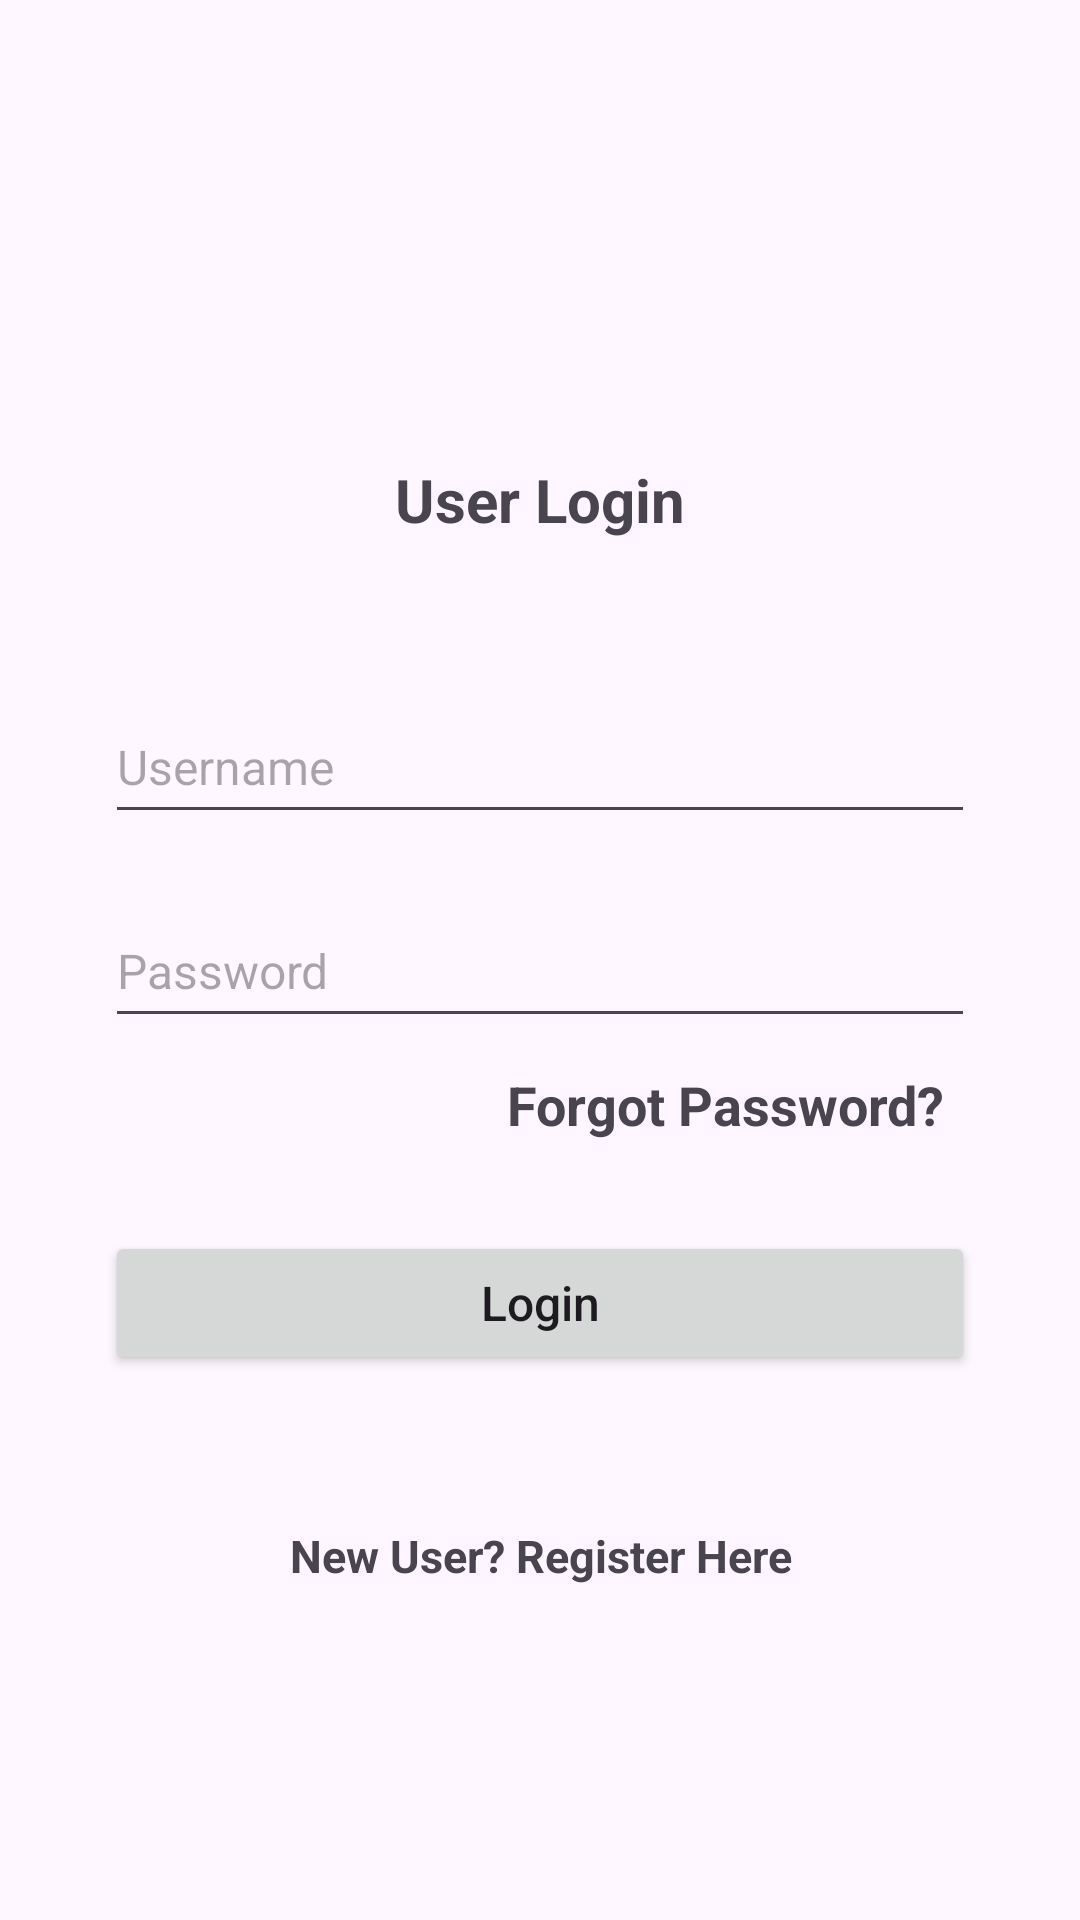

Reconstruct the res/layout file that produces this screen, plus the resources it refers to.
<!-- AndroidManifest.xml: application theme Theme.MyOfficeApplication2 -->
<!-- res/layout/activity_login.xml -->
<?xml version="1.0" encoding="utf-8"?>
<RelativeLayout xmlns:android="http://schemas.android.com/apk/res/android"
    xmlns:app="http://schemas.android.com/apk/res-auto"
    xmlns:tools="http://schemas.android.com/tools"
    android:layout_width="match_parent"
    android:layout_height="match_parent">


    <LinearLayout
        android:layout_width="match_parent"
        android:layout_height="wrap_content"
        android:layout_centerVertical="true"
        android:orientation="vertical"
        android:gravity="center"
        android:padding="10dp">

        <TextView

            android:layout_width="match_parent"
            android:layout_height="wrap_content"
            android:layout_marginTop="50dp"
            android:elevation="3dp"
            android:gravity="center_horizontal"
            android:text="User Login"
            android:textSize="20sp"
            android:textStyle="bold" />
        <EditText
            android:id="@+id/editTextUsername"
            android:layout_width="match_parent"
            android:layout_height="wrap_content"
            android:layout_marginLeft="25dp"
            android:layout_marginTop="50dp"
            android:layout_marginRight="25dp"
            android:maxLines="1"
            android:singleLine="true"
            android:hint="Username"
            android:drawableLeft="@drawable/baseline_person_24"
            android:drawablePadding="2dp"
            android:inputType="textEmailAddress"
            android:minHeight="48dp"
            android:textSize="16sp" />
        <EditText
            android:id="@+id/editTextPassword"
            android:layout_width="match_parent"
            android:layout_height="wrap_content"
            android:layout_marginLeft="25dp"
            android:layout_marginTop="20dp"
            android:layout_marginRight="25dp"
            android:hint="Password"
            android:maxLines="1"
            android:singleLine="true"
            android:drawableLeft="@drawable/baseline_lock_24"
            android:drawablePadding="2dp"
            android:inputType="textPassword"
            android:minHeight="48dp"
            android:textSize="16sp" />
        <TextView

            android:layout_width="wrap_content"
            android:layout_height="wrap_content"
            android:id="@+id/txtForgotPassword"
            android:layout_marginTop="10dp"
            android:layout_marginRight="35dp"
            android:elevation="3dp"
            android:layout_gravity="end"
            android:text="Forgot Password?"
            android:textSize="18dp"
            android:textStyle="bold" />
        <Button
            android:id="@+id/buttonLogin"
            android:layout_width="match_parent"
            android:layout_height="wrap_content"
            android:layout_marginLeft="25dp"
            android:layout_marginTop="30dp"
            android:layout_marginRight="25dp"
            android:textSize="16sp"
            android:textAllCaps="false"
            android:text="Login" />
        <TextView
            android:id="@+id/textViewRegister"
            android:layout_width="match_parent"
            android:layout_height="wrap_content"
            android:layout_marginTop="50dp"
            android:elevation="3dp"
            android:gravity="center"
            android:layout_marginBottom="8dp"
            android:text="New User? Register Here"
            android:textSize="15sp"
            android:textStyle="bold"
            />
    </LinearLayout>


</RelativeLayout>
<!-- resources referenced by this layout -->
<resources>
  <style name="Theme.MyOfficeApplication2" parent="Base.Theme.MyOfficeApplication2" />
  <style name="Base.Theme.MyOfficeApplication2" parent="Theme.Material3.DayNight.NoActionBar">
          
          
      </style>
</resources>
